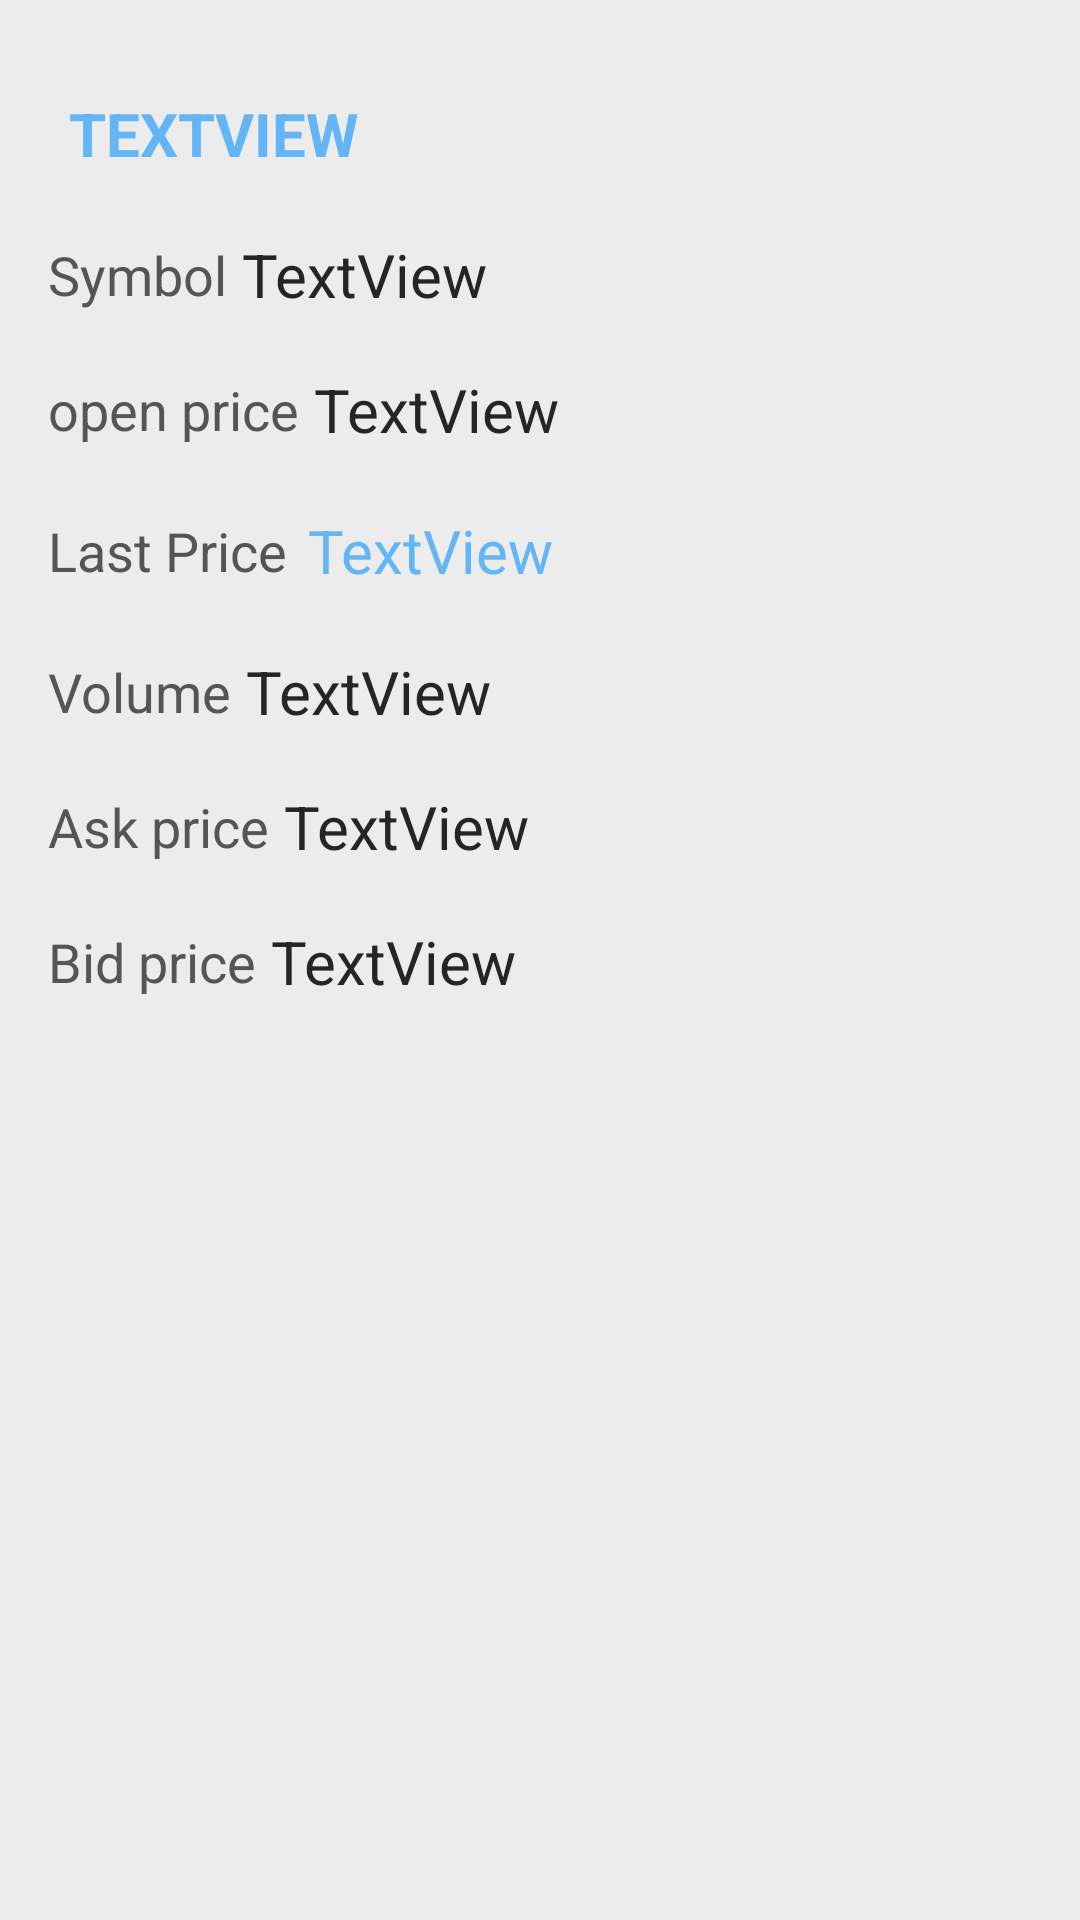

Reconstruct the res/layout file that produces this screen, plus the resources it refers to.
<!-- AndroidManifest.xml: application theme Theme.Bitcoin -->
<!-- res/layout/activity_coindetail.xml -->
<?xml version="1.0" encoding="utf-8"?>
<androidx.constraintlayout.widget.ConstraintLayout xmlns:android="http://schemas.android.com/apk/res/android"
    xmlns:app="http://schemas.android.com/apk/res-auto"
    xmlns:tools="http://schemas.android.com/tools"
    android:layout_width="match_parent"
    android:layout_height="match_parent"
    android:background="@color/mainlayoutback"
    android:paddingStart="8dp"
    android:paddingEnd="8dp"
    tools:context=".coindetail">

    <LinearLayout
        android:id="@+id/linearlayout7"
        android:layout_width="0dp"
        android:layout_height="wrap_content"
        android:layout_marginStart="8dp"
        android:layout_marginTop="8dp"
        android:layout_marginEnd="8dp"
        android:orientation="horizontal"
        app:layout_constraintEnd_toEndOf="parent"
        app:layout_constraintStart_toStartOf="parent"
        app:layout_constraintTop_toBottomOf="@+id/linearLayout4">

        <TextView

            android:layout_width="wrap_content"
            android:layout_height="wrap_content"
            android:layout_gravity="center"
            android:gravity="center"
            style="@style/heading"
            android:text="Volume" />

        <TextView
            android:id="@+id/volumetext"
            style="@style/highlighted"
            android:layout_width="wrap_content"
            android:layout_height="wrap_content"
            android:layout_weight="1"
            android:text="TextView" />
    </LinearLayout>

    <LinearLayout
        android:id="@+id/linearLayout6"
        android:layout_width="0dp"
        android:layout_height="wrap_content"
        android:layout_marginStart="8dp"
        android:layout_marginTop="8dp"
        android:layout_marginEnd="8dp"
        android:orientation="horizontal"
        app:layout_constraintEnd_toEndOf="parent"
        app:layout_constraintStart_toStartOf="parent"
        app:layout_constraintTop_toBottomOf="@+id/linearLayout5">

        <TextView

            android:layout_width="wrap_content"
            android:layout_height="wrap_content"
            android:layout_gravity="center"
            android:gravity="center"
            style="@style/heading"
            android:text="Bid price" />

        <TextView
            android:id="@+id/bidprice"
            style="@style/highlighted"
            android:layout_width="wrap_content"
            android:layout_height="wrap_content"
            android:layout_weight="1"
            android:text="TextView" />
    </LinearLayout>

    <LinearLayout
        android:id="@+id/linearLayout5"
        android:layout_width="0dp"
        android:layout_height="wrap_content"
        android:layout_marginStart="8dp"
        android:layout_marginTop="8dp"
        android:layout_marginEnd="8dp"
        android:orientation="horizontal"
        app:layout_constraintEnd_toEndOf="parent"
        app:layout_constraintStart_toStartOf="parent"
        app:layout_constraintTop_toBottomOf="@+id/linearlayout7">

        <TextView

            android:layout_width="wrap_content"
            android:layout_height="wrap_content"
            android:layout_gravity="center"
            android:gravity="center"
            style="@style/heading"
            android:text="Ask price" />

        <TextView
            android:id="@+id/askprice"
            style="@style/highlighted"
            android:layout_width="wrap_content"
            android:layout_height="wrap_content"
            android:layout_weight="1"
            android:text="TextView" />
    </LinearLayout>

    <LinearLayout
        android:id="@+id/linearLayout4"
        android:layout_width="0dp"
        android:layout_height="wrap_content"
        android:layout_marginStart="8dp"
        android:layout_marginTop="8dp"
        android:layout_marginEnd="8dp"
        android:orientation="horizontal"
        app:layout_constraintEnd_toEndOf="parent"
        app:layout_constraintStart_toStartOf="parent"
        app:layout_constraintTop_toBottomOf="@+id/linearLayout3">

        <TextView

            android:layout_width="wrap_content"
            android:layout_height="wrap_content"
            android:layout_gravity="center"
            style="@style/heading"
            android:gravity="center"
            android:text="Last Price" />

        <TextView
            android:id="@+id/last_price"
            style="@style/details"
            android:layout_width="wrap_content"
            android:layout_height="wrap_content"
            android:layout_weight="1"
            android:text="TextView" />
    </LinearLayout>

    <LinearLayout
        android:id="@+id/linearLayout3"
        android:layout_width="0dp"
        android:layout_height="wrap_content"
        android:layout_marginStart="8dp"
        android:layout_marginTop="8dp"
        android:layout_marginEnd="8dp"
        android:orientation="horizontal"
        app:layout_constraintEnd_toEndOf="parent"
        app:layout_constraintStart_toStartOf="parent"
        app:layout_constraintTop_toBottomOf="@+id/linearLayout2">

        <TextView
            android:layout_width="wrap_content"
            android:layout_height="wrap_content"
            android:layout_gravity="center"
            android:gravity="center"
            style="@style/heading"
            android:text="open price" />

        <TextView
            android:id="@+id/textsopenprice"
            style="@style/highlighted"
            android:layout_width="wrap_content"
            android:layout_height="wrap_content"
            android:layout_weight="1"
            android:text="TextView" />
    </LinearLayout>

    <LinearLayout
        android:id="@+id/linearLayout"
        android:layout_width="0dp"
        android:layout_height="wrap_content"
        android:layout_marginStart="8dp"
        android:layout_marginTop="24dp"
        android:layout_marginEnd="8dp"
        android:orientation="horizontal"
        app:layout_constraintEnd_toEndOf="parent"
        app:layout_constraintStart_toStartOf="parent"
        app:layout_constraintTop_toTopOf="parent">

        <TextView
            android:id="@+id/textnamee"
            style="@style/details"
            android:layout_width="wrap_content"
            android:layout_height="wrap_content"
            android:layout_weight="1"
            android:text="TextView"
            android:textAllCaps="true"
            android:textStyle="bold" />
    </LinearLayout>

    <LinearLayout
        android:id="@+id/linearLayout2"
        android:layout_width="0dp"
        android:layout_height="wrap_content"
        android:layout_marginStart="8dp"
        android:layout_marginTop="8dp"
        android:layout_marginEnd="8dp"
        android:orientation="horizontal"
        app:layout_constraintEnd_toEndOf="parent"
        app:layout_constraintStart_toStartOf="parent"
        app:layout_constraintTop_toBottomOf="@+id/linearLayout">

        <TextView
            android:layout_width="wrap_content"
            android:layout_height="wrap_content"
            android:layout_gravity="center"
            style="@style/heading"
            android:text="Symbol" />

        <TextView
            android:id="@+id/textsymbol"
            style="@style/highlighted"
            android:layout_width="wrap_content"
            android:layout_height="wrap_content"
            android:layout_weight="1"
            android:text="TextView" />
    </LinearLayout>
</androidx.constraintlayout.widget.ConstraintLayout>
<!-- resources referenced by this layout -->
<resources>
  <color name="mainlayoutback">#ECECEC</color>
  <style name="details">
          <item name="android:textSize">20sp</item>
          <item name="android:padding">7dp</item>
          <item name="android:layout_gravity">center</item>
          <item name="android:textColor">@color/detailedText</item>
      </style>
  <style name="heading">
          <item name="android:textSize">18sp</item>
          <item name="android:textColor">@color/white_black</item>
      </style>
  <style name="highlighted">
          <item name="android:textSize">20sp</item>
          <item name="android:padding">5dp</item>
          <item name="android:layout_gravity">center</item>
          <item name="android:textColor">@color/highlightedText</item>
      </style>
  <style name="Theme.Bitcoin" parent="Theme.MaterialComponents.DayNight.DarkActionBar">
          
          <item name="colorPrimary">@color/purple_500</item>
          <item name="colorPrimaryVariant">@color/purple_700</item>
          <item name="colorOnPrimary">@color/white</item>
          
          <item name="colorSecondary">@color/teal_200</item>
          <item name="colorSecondaryVariant">@color/teal_700</item>
          <item name="colorOnSecondary">@color/black</item>
          
          <item name="android:statusBarColor" tools:targetApi="l">?attr/colorPrimaryVariant</item>
          
      </style>
  <color name="detailedText">#64B5F6</color>
  <color name="white_black">#555555</color>
  <color name="highlightedText">#252525</color>
  <color name="purple_500">#FF6200EE</color>
  <color name="purple_700">#FF3700B3</color>
  <color name="white">#FFFFFFFF</color>
  <color name="teal_200">#FF03DAC5</color>
  <color name="teal_700">#FF018786</color>
  <color name="black">#FF000000</color>
</resources>
